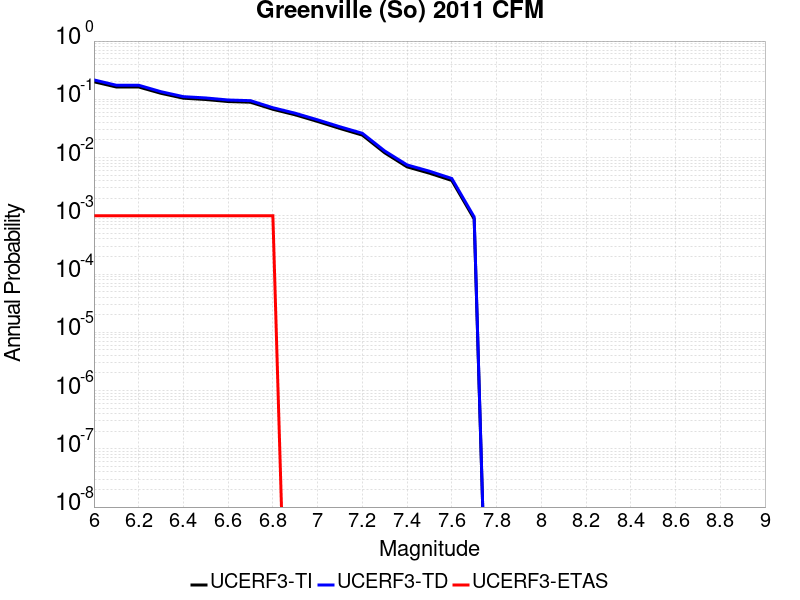

Data behind this chart, as committed beside it:
Magnitude, UCERF3-TI Prob, UCERF3-TD Prob, UCERF3-ETAS Prob
6.0, 0.2001, 0.2153, 0.001
6.1, 0.1627, 0.1744, 0.001
6.2, 0.1627, 0.1744, 0.001
6.3, 0.1267, 0.135, 0.001
6.4, 0.1045, 0.1111, 0.001
6.5, 0.09924, 0.1055, 0.001
6.6, 0.09152, 0.09733, 0.001
6.7, 0.08909, 0.09477, 0.001
6.8, 0.0674, 0.07172, 0.001
6.9, 0.05415, 0.05767, 0.0
7.0, 0.04167, 0.04442, 0.0
7.1, 0.03156, 0.03376, 0.0
7.2, 0.02429, 0.02609, 0.0
7.3, 0.01207, 0.01299, 0.0
7.4, 0.006923, 0.007475, 0.0
7.5, 0.005393, 0.005832, 0.0
7.6, 0.004043, 0.004372, 0.0
7.7, 8.828766E-4, 9.5413195E-4, 0.0
